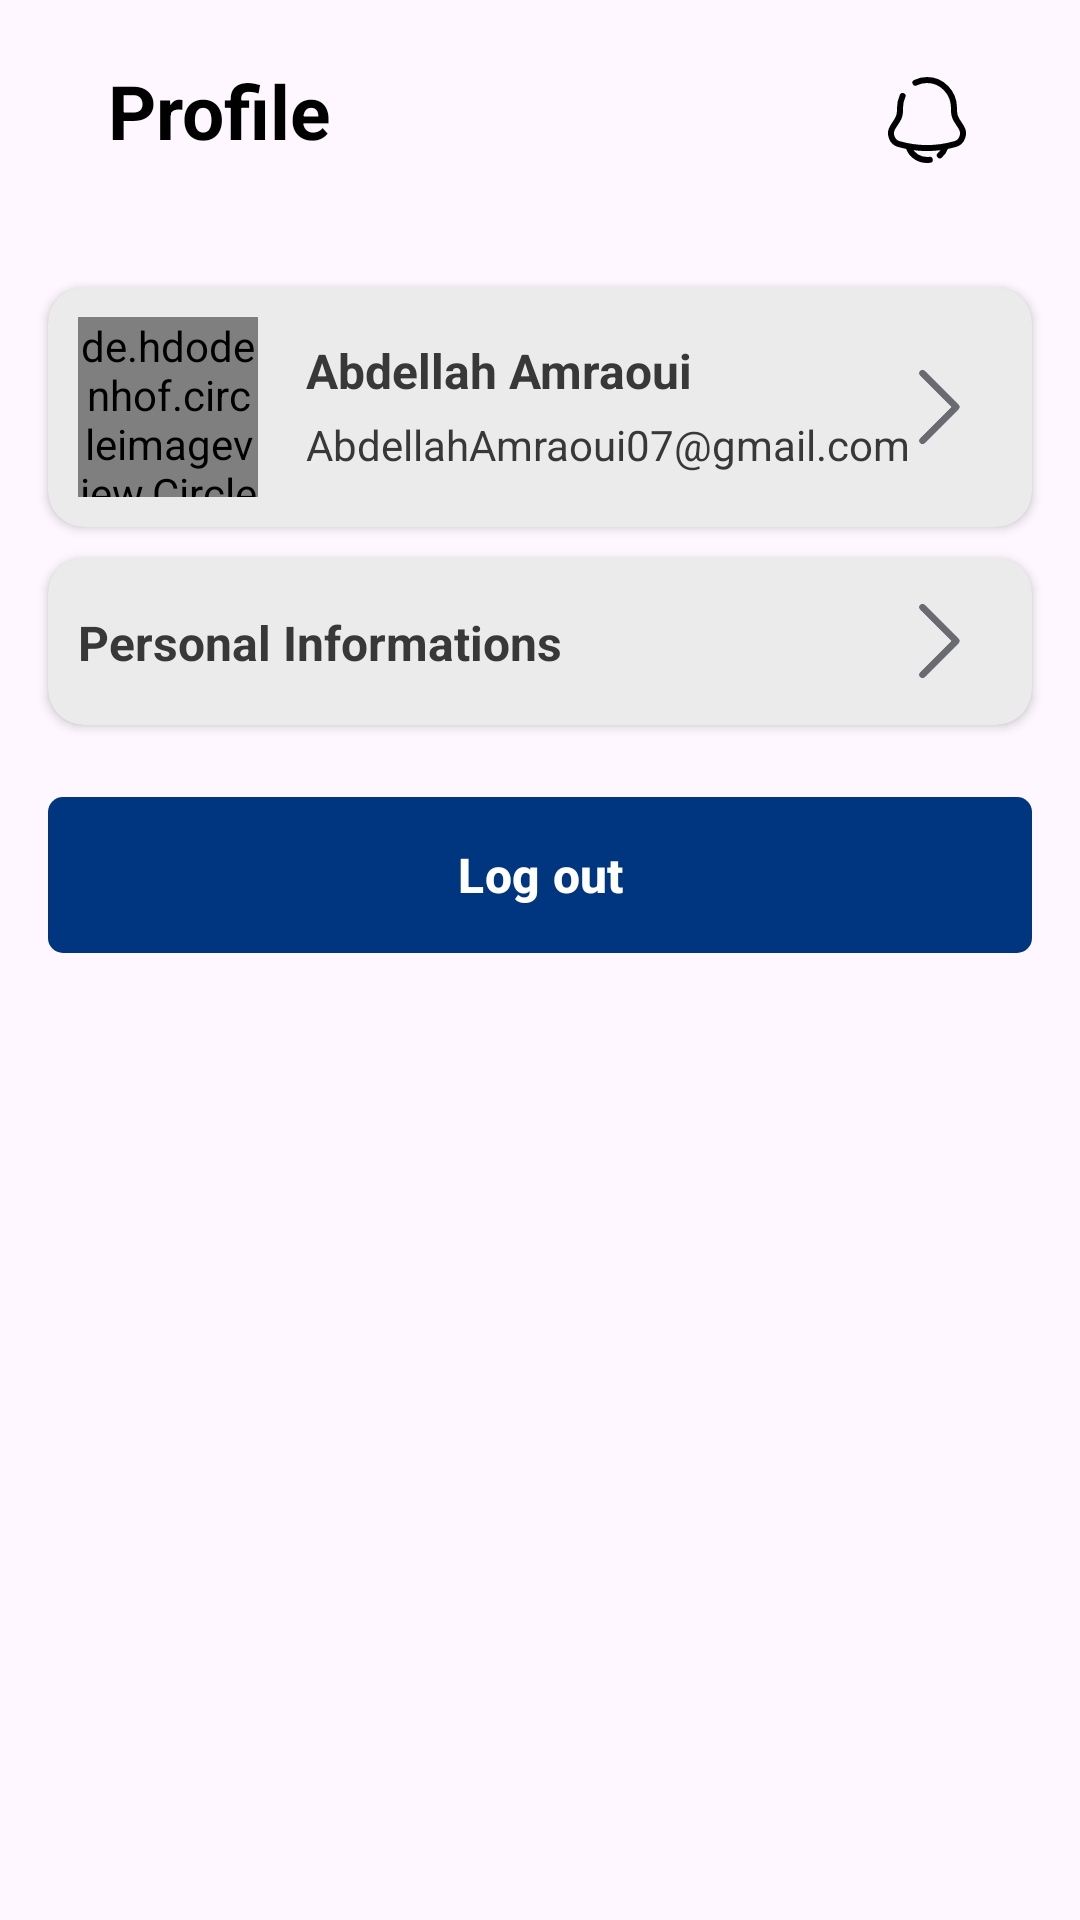

This screen was rendered from an Android layout file. Write that file and the resources it references.
<!-- AndroidManifest.xml: application theme Theme.NestHub -->
<!-- res/layout/profilefrag.xml -->
<?xml version="1.0" encoding="utf-8"?>
<FrameLayout xmlns:android="http://schemas.android.com/apk/res/android"
    xmlns:tools="http://schemas.android.com/tools"
    android:layout_width="match_parent"
    android:layout_height="match_parent"
    xmlns:app="http://schemas.android.com/apk/res-auto"
    tools:context=".fragments.ProfileFragment">
    
    <ScrollView
        android:layout_width="match_parent"
        android:layout_height="match_parent" >


        <LinearLayout
            android:layout_width="match_parent"
            android:layout_height="match_parent"
            android:orientation="vertical"
            >
            <androidx.constraintlayout.widget.ConstraintLayout
                android:layout_width="match_parent"
                android:layout_height="wrap_content"
                android:layout_margin="20dp"
                >

                <TextView
                    android:id="@+id/textView2"
                    android:layout_width="wrap_content"
                    android:layout_height="wrap_content"
                    android:layout_marginStart="16dp"
                    android:layout_marginBottom="6dp"
                    android:alpha="1"
                    android:gravity="center_vertical"
                    android:text="Profile"
                    android:textColor="@color/black"
                    android:textSize="25dp"
                    android:textStyle="bold"
                    app:layout_constraintBottom_toBottomOf="parent"
                    app:layout_constraintStart_toStartOf="parent"
                    app:layout_constraintTop_toTopOf="parent" />

                <ImageView
                    android:id="@+id/bell"
                    android:layout_width="32dp"
                    android:layout_height="32dp"
                    android:layout_marginEnd="15dp"
                    android:layout_weight="1"
                    android:gravity="center_vertical"
                    android:src="@drawable/bell"
                    app:layout_constraintBottom_toBottomOf="parent"
                    app:layout_constraintEnd_toEndOf="parent"
                    app:layout_constraintTop_toTopOf="parent" />

            </androidx.constraintlayout.widget.ConstraintLayout>
            <androidx.constraintlayout.widget.ConstraintLayout
                android:layout_width="match_parent"
                android:layout_height="wrap_content">


            </androidx.constraintlayout.widget.ConstraintLayout>
            <androidx.cardview.widget.CardView
                android:clickable="true"
                android:layout_width="match_parent"
                android:layout_height="wrap_content"
                android:layout_marginTop="16dp"
                android:layout_marginHorizontal="16dp"
                app:cardBackgroundColor="@color/grey"
                app:cardCornerRadius="12dp"
                android:contextClickable="true"
                android:foreground="?attr/selectableItemBackground"
                >

                <androidx.constraintlayout.widget.ConstraintLayout
                    android:layout_width="match_parent"
                    android:layout_height="wrap_content"
                    android:padding="10dp"
                    >

                    <de.hdodenhof.circleimageview.CircleImageView
                        android:id="@+id/picPro"
                        android:layout_width="60dp"
                        android:layout_height="60dp"
                        android:layout_weight="1"
                        android:gravity="center_vertical"
                        android:src="@drawable/useerpro"
                        app:layout_constraintBottom_toBottomOf="parent"
                        app:layout_constraintStart_toStartOf="parent"
                        app:layout_constraintTop_toTopOf="parent"
                        app:layout_constraintVertical_bias="1.0" />

                    <TextView
                        android:id="@+id/fullname"
                        android:layout_width="wrap_content"
                        android:layout_height="match_parent"
                        android:layout_marginStart="16dp"
                        android:layout_marginTop="1dp"
                        android:text="Abdellah Amraoui"
                        android:textColor="#383838"
                        android:textSize="16sp"
                        android:textStyle="bold"
                        app:layout_constraintBottom_toBottomOf="parent"
                        app:layout_constraintStart_toEndOf="@+id/picPro"
                        app:layout_constraintTop_toTopOf="parent"
                        app:layout_constraintVertical_bias="0.162" />

                    <TextView
                        android:id="@+id/email"
                        android:layout_width="wrap_content"
                        android:layout_height="match_parent"
                        android:layout_marginStart="16dp"
                        android:layout_marginBottom="4dp"
                        android:text="AbdellahAmraoui07@gmail.com"
                        android:textColor="#383838"
                        android:textSize="14sp"
                        app:layout_constraintBottom_toBottomOf="parent"
                        app:layout_constraintStart_toEndOf="@+id/picPro"
                        app:layout_constraintTop_toBottomOf="@+id/fullname"
                        />

                    <ImageView
                        android:id="@+id/flech2"
                        android:layout_width="36dp"
                        android:layout_height="36dp"
                        android:layout_marginEnd="4dp"
                        android:layout_weight="1"
                        android:gravity="center_vertical"
                        android:src="@drawable/rightway"
                        app:layout_constraintBottom_toBottomOf="parent"
                        app:layout_constraintEnd_toEndOf="parent"
                        app:layout_constraintTop_toTopOf="parent" />

                </androidx.constraintlayout.widget.ConstraintLayout>

            </androidx.cardview.widget.CardView>

            <androidx.cardview.widget.CardView
                android:layout_width="match_parent"
                android:layout_height="wrap_content"
                android:layout_marginTop="10dp"
                android:layout_marginHorizontal="16dp"
                app:cardBackgroundColor="@color/grey"
                app:cardCornerRadius="12dp"
                android:clickable="true"
                android:foreground="?attr/selectableItemBackground"
                >
                <androidx.constraintlayout.widget.ConstraintLayout
                    android:layout_width="match_parent"
                    android:layout_height="wrap_content"
                    android:padding="10dp"
                    >


                    <TextView
                        android:id="@+id/info"
                        android:layout_width="wrap_content"
                        android:layout_height="match_parent"
                        android:layout_marginStart="4dp"
                        android:layout_marginTop="1dp"
                        android:text="Personal Informations"
                        android:textColor="#383838"
                        android:textSize="16sp"
                        android:textStyle="bold"
                        app:layout_constraintBottom_toBottomOf="parent"
                        app:layout_constraintTop_toTopOf="parent"/>

                    <ImageView
                        android:id="@+id/flech1"
                        android:layout_width="36dp"
                        android:layout_height="36dp"
                        android:layout_marginEnd="4dp"
                        android:layout_weight="1"
                        android:gravity="center_vertical"
                        android:src="@drawable/rightway"
                        app:layout_constraintBottom_toBottomOf="parent"
                        app:layout_constraintEnd_toEndOf="parent"
                        app:layout_constraintTop_toTopOf="parent" />

                </androidx.constraintlayout.widget.ConstraintLayout>

            </androidx.cardview.widget.CardView>

            <com.google.android.material.button.MaterialButton
                android:id="@+id/button2"
                android:layout_width="match_parent"
                android:layout_height="60dp"
                android:layout_marginHorizontal="16dp"
                android:layout_marginTop="20dp"
                android:text="Log out"
                android:onClick="logout"
                android:textSize="16sp"
                android:textStyle="bold"
                app:cornerRadius="5dp" />
        </LinearLayout>
    </ScrollView>
</FrameLayout>
<!-- resources referenced by this layout -->
<resources>
  <color name="black">#FF000000</color>
  <color name="grey">#EBEBEB</color>
  <!-- drawable bell (drawable) -->
  <vector xmlns:android="http://schemas.android.com/apk/res/android"
      android:width="800dp"
      android:height="800dp"
      android:viewportWidth="24"
      android:viewportHeight="24">
    <path
        android:pathData="M9.107,2.674C9.984,2.242 10.965,2 12,2C15.727,2 18.749,5.136 18.749,9.005V9.71C18.749,10.555 18.99,11.382 19.442,12.085L20.55,13.809C21.561,15.384 20.789,17.525 19.03,18.023C14.427,19.326 9.573,19.326 4.97,18.023C3.211,17.525 2.439,15.384 3.45,13.809L4.558,12.085C5.01,11.382 5.251,10.555 5.251,9.71V9.005C5.251,7.931 5.484,6.913 5.9,6.003"
        android:strokeWidth="1.5"
        android:fillColor="#00000000"
        android:strokeColor="#000000"
        android:strokeLineCap="round"/>
    <path
        android:pathData="M7.5,19C8.155,20.748 9.922,22 12,22C12.245,22 12.485,21.983 12.719,21.949M16.5,19C16.233,19.713 15.781,20.343 15.198,20.839"
        android:strokeWidth="1.5"
        android:fillColor="#00000000"
        android:strokeColor="#000000"
        android:strokeLineCap="round"/>
  </vector>
  <!-- drawable rightway: png bitmap (drawable, 5906 bytes) -->
  <style name="Theme.NestHub" parent="Base.Theme.NestHub" />
  <style name="Base.Theme.NestHub" parent="Theme.Material3.DayNight.NoActionBar">
          
          
          
          <item name="colorPrimary">@color/my_primary</item>
          <item name="colorPrimaryVariant">@color/my_primary</item>
          <item name="colorOnPrimary">@color/white</item>
  
          
          <item name="colorSecondary">@color/my_secondary</item>
          <item name="colorSecondaryVariant">@color/my_secondary</item>
          <item name="colorOnSecondary">@color/black</item>
  
          <item name="android:statusBarColor">@color/my_primary</item>
  
      </style>
  <color name="my_primary">#003580</color>
  <color name="white">#FFFFFFFF</color>
  <color name="my_secondary">#003580</color>
</resources>
